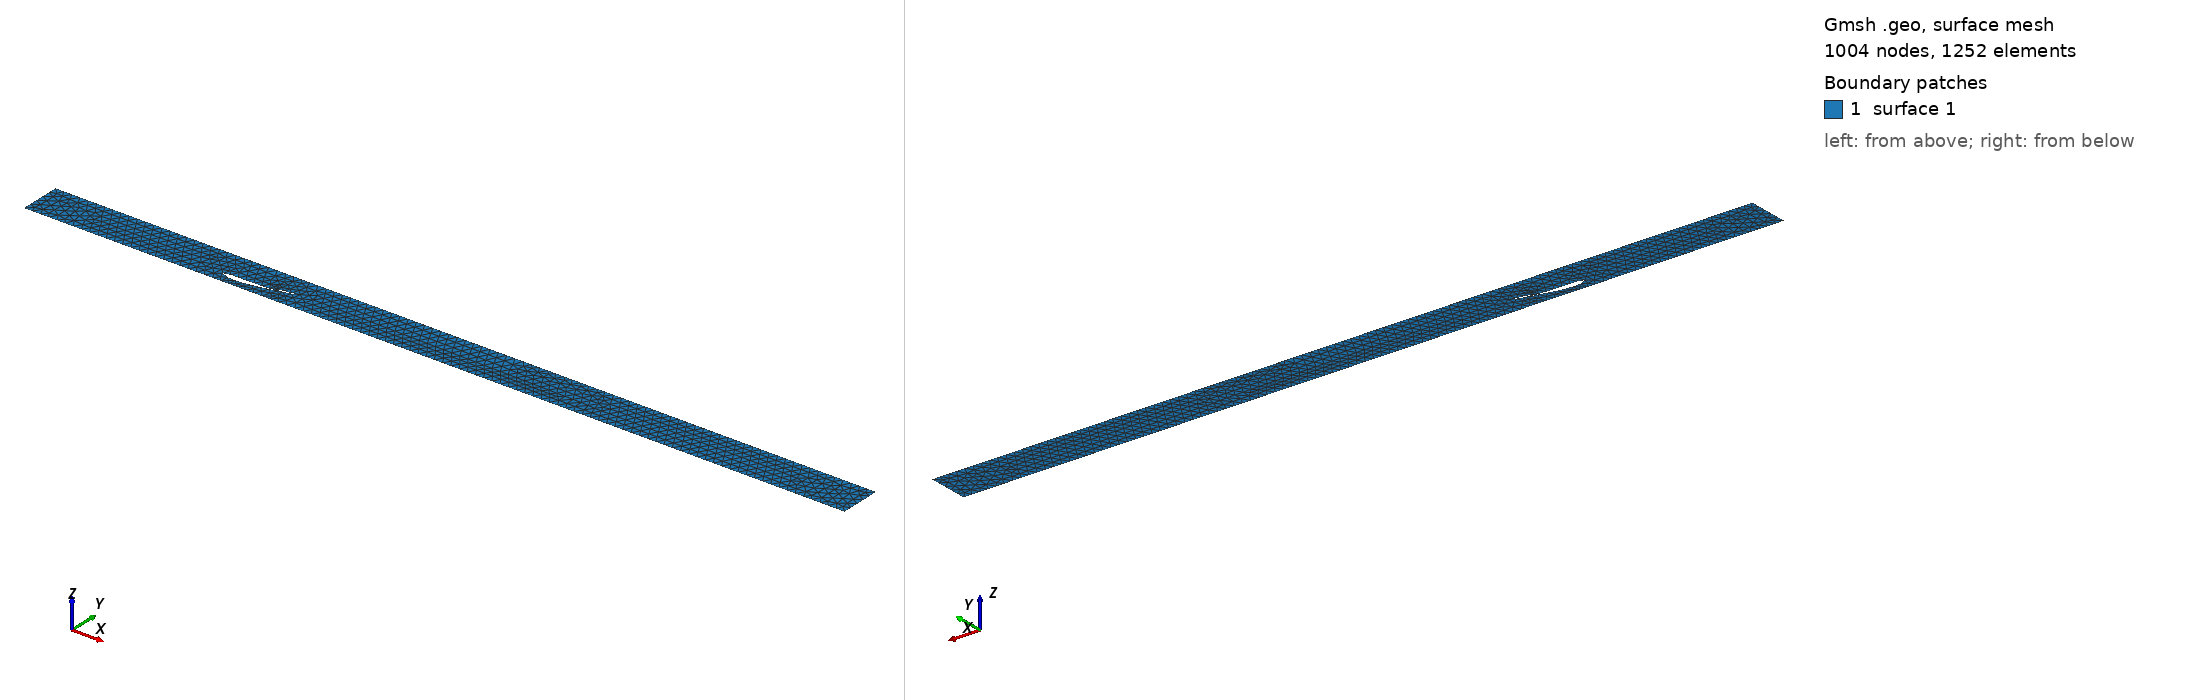

Gmsh geometry script, surface-meshed: 1004 nodes, 1252 surface elements. Boundary patches (legend numbers): 1 surface 1. Left view from above one corner, right view from below the opposite corner. The script declares no physical surfaces, so the legend lists its geometric surfaces. The drawing asked Gmsh for element sizes between 1% and 20% of the model's largest extent; the script's own settings can give other sizes.

=== mesh.geo (drawn) ===
// Contenuto generato automaticamente da Python

cl__1 = 0.01;
Point(1) = {0.4796710883410977, 0.0875606294983065, 0, cl__1};
Point(2) = {0.4786673032577131, 0.0873926652569499, 0, cl__1};
Point(3) = {0.4756899138533911, 0.0868520999093453, 0, cl__1};
Point(4) = {0.470811903248338, 0.0858914880746328, 0, cl__1};
Point(5) = {0.4641493184153175, 0.0844976851679043, 0, cl__1};
Point(6) = {0.4558360402136805, 0.0826841163707013, 0, cl__1};
Point(7) = {0.4460246207646656, 0.0804747985584587, 0, cl__1};
Point(8) = {0.4348699704287225, 0.0779098941542276, 0, cl__1};
Point(9) = {0.4225517271070907, 0.0750468834540949, 0, cl__1};
Point(10) = {0.40924885880077, 0.0719560292121924, 0, cl__1};
Point(11) = {0.3951428592250312, 0.0687205441157568, 0, cl__1};
Point(12) = {0.3804047978763118, 0.0654391164994008, 0, cl__1};
Point(13) = {0.3651901011286131, 0.0622032060934149, 0, cl__1};
Point(14) = {0.3496585632958676, 0.059082070801571, 0, cl__1};
Point(15) = {0.3339730068314588, 0.0561483316172121, 0, cl__1};
Point(16) = {0.3182959192386503, 0.053481000762704, 0, cl__1};
Point(17) = {0.3027840666919233, 0.0511459730522472, 0, cl__1};
Point(18) = {0.287578404768263, 0.0492051103102314, 0, cl__1};
Point(19) = {0.2728229171841054, 0.0477236374506175, 0, cl__1};
Point(20) = {0.2586361902148573, 0.0467622439723752, 0, cl__1};
Point(21) = {0.2451051889409328, 0.0463735533948522, 0, cl__1};
Point(22) = {0.2322813781446315, 0.0465538540899856, 0, cl__1};
Point(23) = {0.2202463229393335, 0.0472753767891627, 0, cl__1};
Point(24) = {0.2090735088704249, 0.0484810892679899, 0, cl__1};
Point(25) = {0.1988655169640131, 0.0501090753485912, 0, cl__1};
Point(26) = {0.1897180345920029, 0.0521066707465038, 0, cl__1};
Point(27) = {0.1817169948077054, 0.0544239043665966, 0, cl__1};
Point(28) = {0.1749264637880332, 0.0570000459447849, 0, cl__1};
Point(29) = {0.1694199270783727, 0.0597780632566751, 0, cl__1};
Point(30) = {0.1652306806243159, 0.0627340661367772, 0, cl__1};
Point(31) = {0.1623183401742651, 0.06578262395696, 0, cl__1};
Point(32) = {0.1606295579551462, 0.0687799476525905, 0, cl__1};
Point(33) = {0.160127272039818, 0.071454926003767, 0, cl__1};
Point(34) = {0.1611780591915403, 0.0734774918103046, 0, cl__1};
Point(35) = {0.1640764455472682, 0.0749752342357338, 0, cl__1};
Point(36) = {0.1687351854299539, 0.0761454575928216, 0, cl__1};
Point(37) = {0.1751403104677611, 0.0769489771321335, 0, cl__1};
Point(38) = {0.1833192413908108, 0.0774128650452991, 0, cl__1};
Point(39) = {0.1932481152103564, 0.0776255936882724, 0, cl__1};
Point(40) = {0.2048220062494511, 0.0776938178420868, 0, cl__1};
Point(41) = {0.2178769469060347, 0.0776890541165236, 0, cl__1};
Point(42) = {0.2322471137640156, 0.0776570867302148, 0, cl__1};
Point(43) = {0.2477446490558437, 0.0776361363473498, 0, cl__1};
Point(44) = {0.2641695824561639, 0.0776509712738334, 0, cl__1};
Point(45) = {0.2813120218459677, 0.0777322486194128, 0, cl__1};
Point(46) = {0.2989565212525238, 0.0778943124711594, 0, cl__1};
Point(47) = {0.3168780478595673, 0.0781510044909643, 0, cl__1};
Point(48) = {0.3348550994154646, 0.0785099425867564, 0, cl__1};
Point(49) = {0.3526535586855971, 0.0789748791517135, 0, cl__1};
Point(50) = {0.3700556214580223, 0.0795440127252907, 0, cl__1};
Point(51) = {0.3868372597668352, 0.080212011282312, 0, cl__1};
Point(52) = {0.4027877305293558, 0.0809646258543077, 0, cl__1};
Point(53) = {0.4176961231878434, 0.0817908030873194, 0, cl__1};
Point(54) = {0.4313775945258281, 0.0826712425843346, 0, cl__1};
Point(55) = {0.4436506644164103, 0.0835836158088898, 0, cl__1};
Point(56) = {0.4543501657553667, 0.0845000403707989, 0, cl__1};
Point(57) = {0.4633265745609102, 0.0853998624841981, 0, cl__1};
Point(58) = {0.470428678512282, 0.0862335003575626, 0, cl__1};
Point(59) = {0.4755515111674205, 0.0869249563196066, 0, cl__1};
Point(60) = {0.4786415708665633, 0.0873945210709813, 0, cl__1};
Point(61) = {0.5876146290581353, 0.1251419495730507, 0, cl__1};
Point(62) = {0.5866804803001949, 0.1246652056569087, 0, cl__1};
Point(63) = {0.5854934432101716, 0.1240630869500711, 0, cl__1};
Point(64) = {0.5843054044401699, 0.123464180139904, 0, cl__1};
Point(65) = {0.583116381854042, 0.122868526236684, 0, cl__1};
Point(66) = {0.5819263679108309, 0.1222761607178246, 0, cl__1};
Point(67) = {0.5807353671638422, 0.1216871246882526, 0, cl__1};
Point(68) = {0.5795433715045202, 0.1211014562957245, 0, cl__1};
Point(69) = {0.5783503979858612, 0.1205192003652924, 0, cl__1};
Point(70) = {0.5771564125269014, 0.1199403921821926, 0, cl__1};
Point(71) = {0.5759614319103521, 0.1193650778430693, 0, cl__1};
Point(72) = {0.5747654215146788, 0.1187932951763424, 0, cl__1};
Point(73) = {0.5735683588936956, 0.1182250872564677, 0, cl__1};
Point(74) = {0.5723702478439098, 0.1176604987488293, 0, cl__1};
Point(75) = {0.5711710269605235, 0.1170995684341026, 0, cl__1};
Point(76) = {0.5699706989589031, 0.1165423460640391, 0, cl__1};
Point(77) = {0.5687692281363734, 0.1159888745534264, 0, cl__1};
Point(78) = {0.5675665525475662, 0.1154391952261236, 0, cl__1};
Point(79) = {0.566362660840503, 0.1148933614889898, 0, cl__1};
Point(80) = {0.5651575037857344, 0.1143514173687362, 0, cl__1};
Point(81) = {0.5639510308023848, 0.1138134132500333, 0, cl__1};
Point(82) = {0.562743191579864, 0.1132793982459598, 0, cl__1};
Point(83) = {0.5615339355372961, 0.1127494227411863, 0, cl__1};
Point(84) = {0.5603232234582987, 0.1122235461811948, 0, cl__1};
Point(85) = {0.5591109785193029, 0.1117018173597275, 0, cl__1};
Point(86) = {0.557897161233641, 0.1111842969938584, 0, cl__1};
Point(87) = {0.5566816928857475, 0.1106710427784727, 0, cl__1};
Point(88) = {0.5554645207324655, 0.1101621152709762, 0, cl__1};
Point(89) = {0.5542455649770892, 0.1096575772526218, 0, cl__1};
Point(90) = {0.5530247715250352, 0.1091574956387746, 0, cl__1};
Point(91) = {0.5518020727549461, 0.1086619384567231, 0, cl__1};
Point(92) = {0.55057738751869, 0.1081709748456799, 0, cl__1};
Point(93) = {0.5493506595594022, 0.1076846818937449, 0, cl__1};
Point(94) = {0.54812180664781, 0.1072031338264981, 0, cl__1};
Point(95) = {0.546890758729989, 0.1067264101155551, 0, cl__1};
Point(96) = {0.5456574579273634, 0.1062545954785672, 0, cl__1};
Point(97) = {0.544421806862175, 0.1057877728825893, 0, cl__1};
Point(98) = {0.5431837590203404, 0.1053260361060841, 0, cl__1};
Point(99) = {0.5419432159429609, 0.1048694732024741, 0, cl__1};
Point(100) = {0.5407001427507312, 0.1044181857394414, 0, cl__1};
Point(101) = {0.539454452349245, 0.1039722708312197, 0, cl__1};
Point(102) = {0.5382060695491594, 0.1035318321096705, 0, cl__1};
Point(103) = {0.5369549567683173, 0.1030969838583948, 0, cl__1};
Point(104) = {0.5357010382768053, 0.1026678322524378, 0, cl__1};
Point(105) = {0.5344442491686321, 0.1022444950708397, 0, cl__1};
Point(106) = {0.533184537524011, 0.1018270915239008, 0, cl__1};
Point(107) = {0.5319218627876475, 0.101415749882733, 0, cl__1};
Point(108) = {0.5306561708774733, 0.1010105995303717, 0, cl__1};
Point(109) = {0.5293874206976236, 0.1006117712811124, 0, cl__1};
Point(110) = {0.5281155565443185, 0.1002194021475417, 0, cl__1};
Point(111) = {0.5268405605912496, 0.0998336385223943, 0, cl__1};
Point(112) = {0.5255624020259044, 0.0994546253671445, 0, cl__1};
Point(113) = {0.5242810486843441, 0.0990825140012262, 0, cl__1};
Point(114) = {0.5229964930236124, 0.0987174649645527, 0, cl__1};
Point(115) = {0.5217087017986296, 0.0983596346629256, 0, cl__1};
Point(116) = {0.5204176791012175, 0.0980091914254777, 0, cl__1};
Point(117) = {0.5191234279420567, 0.0976663086677095, 0, cl__1};
Point(118) = {0.5178259505209721, 0.097331163619897, 0, cl__1};
Point(119) = {0.5165252612131375, 0.0970039387583523, 0, cl__1};
Point(120) = {0.5152213733125853, 0.0966848216457545, 0, cl__1};
Point(121) = {0.5139143247343304, 0.0963740090652627, 0, cl__1};
Point(122) = {0.5126041271506944, 0.0960716962091076, 0, cl__1};
Point(123) = {0.5112908417462478, 0.0957780954388871, 0, cl__1};
Point(124) = {0.5099745161787873, 0.0954934202281229, 0, cl__1};
Point(125) = {0.5086551964843978, 0.095217891679888, 0, cl__1};
Point(126) = {0.5073329533201467, 0.0949517401177348, 0, cl__1};
Point(127) = {0.5060078559916751, 0.0946952022231753, 0, cl__1};
Point(128) = {0.5046799843582613, 0.0944485275533086, 0, cl__1};
Point(129) = {0.5033494296436769, 0.0942119747260449, 0, cl__1};
Point(130) = {0.5020162941659004, 0.0939858126916978, 0, cl__1};
Point(131) = {0.5006806648241402, 0.0937703204136479, 0, cl__1};
Point(132) = {0.4993426772189978, 0.0935657978394185, 0, cl__1};
Point(133) = {0.4980024512620191, 0.0933725562011919, 0, cl__1};
Point(134) = {0.4966601038916126, 0.0931909207186607, 0, cl__1};
Point(135) = {0.4953157864099505, 0.0930212425223601, 0, cl__1};
Point(136) = {0.4939696460649272, 0.0928638918167035, 0, cl__1};
Point(137) = {0.4926218382255072, 0.0927192631260181, 0, cl__1};
Point(138) = {0.4912725377462187, 0.0925877843553564, 0, cl__1};
Point(139) = {0.4899219257106635, 0.0924699166308284, 0, cl__1};
Point(140) = {0.4885701888909473, 0.0923661568427844, 0, cl__1};
Point(141) = {0.4872175297607464, 0.092277053064587, 0, cl__1};
Point(142) = {0.4858641662250221, 0.0922032058242019, 0, cl__1};
Point(143) = {0.4845103156606801, 0.092145280660449, 0, cl__1};
Point(144) = {0.48315623117233, 0.0921040251327018, 0, cl__1};
Point(145) = {0.4818021726467406, 0.0920802799458772, 0, cl__1};
Point(146) = {0.4804484154144801, 0.092075000727166, 0, cl__1};
Point(147) = {0.4790952572898466, 0.0920892874323148, 0, cl__1};
Point(148) = {0.4777430229079451, 0.0921244264678256, 0, cl__1};
Point(149) = {0.4763920815885397, 0.0921819317012327, 0, cl__1};
Point(150) = {0.4750428206759217, 0.0922636198659262, 0, cl__1};
Point(151) = {0.4736957078103748, 0.092371711514183, 0, cl__1};
Point(152) = {0.4723512599252115, 0.0925089706219891, 0, cl__1};
Point(153) = {0.4710100969124097, 0.0926789273138231, 0, cl__1};
Point(154) = {0.469672978242013, 0.092886224552258, 0, cl__1};
Point(155) = {0.4683408690378712, 0.0931372076583136, 0, cl__1};
Point(156) = {0.4670150657355148, 0.0934409650804986, 0, cl__1};
Point(157) = {0.465697442121086, 0.0938114034951007, 0, cl__1};
Point(158) = {0.4643909834901172, 0.0942718628130134, 0, cl__1};
Point(159) = {0.4631012471497708, 0.0948677720973915, 0, cl__1};
Point(160) = {0.4622684419223924, 0.0953703944589707, 0, cl__1};
Point(161) = {0.4616389475789249, 0.0959162318829842, 0, cl__1};
Point(162) = {0.4611928666438086, 0.0965010550304409, 0, cl__1};
Point(163) = {0.4609838573824744, 0.0971362693177461, 0, cl__1};
Point(164) = {0.4608463674331652, 0.0977866855041084, 0, cl__1};
Point(165) = {0.4607668045595267, 0.0984494144705028, 0, cl__1};
Point(166) = {0.4610590103266687, 0.0991911654338225, 0, cl__1};
Point(167) = {0.4619488281042633, 0.1000599424854883, 0, cl__1};
Point(168) = {0.4637410626957863, 0.1011205342852201, 0, cl__1};
Point(169) = {0.4651189575310919, 0.1016715349159767, 0, cl__1};
Point(170) = {0.4664784229544643, 0.1020951169545881, 0, cl__1};
Point(171) = {0.4678249543777553, 0.1024370006587497, 0, cl__1};
Point(172) = {0.4691614762823277, 0.1027208120475282, 0, cl__1};
Point(173) = {0.4704898043430064, 0.1029607311894658, 0, cl__1};
Point(174) = {0.4718111771542893, 0.1031661186537337, 0, cl__1};
Point(175) = {0.4731265084367874, 0.1033435866051957, 0, cl__1};
Point(176) = {0.4744364916186073, 0.1034980324354177, 0, cl__1};
Point(177) = {0.4757416994332171, 0.103633239395497, 0, cl__1};
Point(178) = {0.4770425953772942, 0.1037522166083673, 0, cl__1};
Point(179) = {0.4783396000922807, 0.1038574244964347, 0, cl__1};
Point(180) = {0.4796330497279485, 0.1039509081390575, 0, cl__1};
Point(181) = {0.4809232649527262, 0.1040344102903085, 0, cl__1};
Point(182) = {0.4822105241288927, 0.10410943505322, 0, cl__1};
Point(183) = {0.483495079933118, 0.1041772947393823, 0, cl__1};
Point(184) = {0.4847771636665117, 0.1042391521183039, 0, cl__1};
Point(185) = {0.4860569928080948, 0.1042960474076679, 0, cl__1};
Point(186) = {0.4873347794602126, 0.1043489210673358, 0, cl__1};
Point(187) = {0.4886107014840747, 0.1043986245428606, 0, cl__1};
Point(188) = {0.4898849382387298, 0.1044459397064696, 0, cl__1};
Point(189) = {0.4911576555839401, 0.1044915868864476, 0, cl__1};
Point(190) = {0.4924290043611781, 0.1045362320134836, 0, cl__1};
Point(191) = {0.4936991316013542, 0.104580496419005, 0, cl__1};
Point(192) = {0.4949681795626017, 0.1046249613620455, 0, cl__1};
Point(193) = {0.4962362719634885, 0.1046701702703415, 0, cl__1};
Point(194) = {0.4975035259151092, 0.104716635130801, 0, cl__1};
Point(195) = {0.49877006452889, 0.1047648397009925, 0, cl__1};
Point(196) = {0.5000359767416929, 0.1048152409375274, 0, cl__1};
Point(197) = {0.5013013573285401, 0.104868268330633, 0, cl__1};
Point(198) = {0.50256631675351, 0.1049243400858775, 0, cl__1};
Point(199) = {0.5038309192118542, 0.1049838419803595, 0, cl__1};
Point(200) = {0.5050952448581651, 0.1050471472349267, 0, cl__1};
Point(201) = {0.5063593643745391, 0.1051146111084725, 0, cl__1};
Point(202) = {0.507623339240861, 0.1051865696263437, 0, cl__1};
Point(203) = {0.5088872206536639, 0.1052633446667085, 0, cl__1};
Point(204) = {0.5101510627826178, 0.1053452441202239, 0, cl__1};
Point(205) = {0.5114148973386924, 0.1054325564843326, 0, cl__1};
Point(206) = {0.512678758195139, 0.1055255600837423, 0, cl__1};
Point(207) = {0.5139426946439796, 0.1056245232300937, 0, cl__1};
Point(208) = {0.5152067070055574, 0.1057296945224764, 0, cl__1};
Point(209) = {0.5164708242754756, 0.1058413127065814, 0, cl__1};
Point(210) = {0.517735051368926, 0.1059596047644366, 0, cl__1};
Point(211) = {0.518999396174237, 0.1060847836905587, 0, cl__1};
Point(212) = {0.5202638560261001, 0.106217049603878, 0, cl__1};
Point(213) = {0.5215284296106332, 0.1063565962653648, 0, cl__1};
Point(214) = {0.5227931185870907, 0.106503603448479, 0, cl__1};
Point(215) = {0.5240578883589672, 0.1066582339169815, 0, cl__1};
Point(216) = {0.5253227321941619, 0.10682064439601, 0, cl__1};
Point(217) = {0.5265876192801622, 0.106990979847039, 0, cl__1};
Point(218) = {0.5278525215073074, 0.107169372515624, 0, cl__1};
Point(219) = {0.5291174256441376, 0.1073559471774376, 0, cl__1};
Point(220) = {0.5303822822034321, 0.1075508115984533, 0, cl__1};
Point(221) = {0.5316470565761713, 0.1077540660747614, 0, cl__1};
Point(222) = {0.532911703329413, 0.1079657992984572, 0, cl__1};
Point(223) = {0.5341761921787004, 0.1081860912201609, 0, cl__1};
Point(224) = {0.5354404817453691, 0.1084150114580896, 0, cl__1};
Point(225) = {0.5367045206376881, 0.1086526142116895, 0, cl__1};
Point(226) = {0.5379682463697187, 0.1088989433480035, 0, cl__1};
Point(227) = {0.5392316370358453, 0.1091540393983036, 0, cl__1};
Point(228) = {0.540494634204407, 0.1094179271557546, 0, cl__1};
Point(229) = {0.5417571694306763, 0.1096906159947504, 0, cl__1};
Point(230) = {0.5430192267553121, 0.1099721184715416, 0, cl__1};
Point(231) = {0.5442807285313753, 0.1102624247269758, 0, cl__1};
Point(232) = {0.5455416506784545, 0.1105615229973895, 0, cl__1};
Point(233) = {0.5468019196038887, 0.110869384349752, 0, cl__1};
Point(234) = {0.5480615028359107, 0.111185973972078, 0, cl__1};
Point(235) = {0.54932035599769, 0.1115112505347544, 0, cl__1};
Point(236) = {0.5505784246993293, 0.1118451572893972, 0, cl__1};
Point(237) = {0.5518356824153356, 0.1121876314489998, 0, cl__1};
Point(238) = {0.5530920779992341, 0.1125386010060756, 0, cl__1};
Point(239) = {0.5543475762638909, 0.1128979813968876, 0, cl__1};
Point(240) = {0.5556021558192319, 0.1132656856741833, 0, cl__1};
Point(241) = {0.556855772005627, 0.1136416113122711, 0, cl__1};
Point(242) = {0.5581084077575651, 0.1140256510184283, 0, cl__1};
Point(243) = {0.559360022199409, 0.1144176844646771, 0, cl__1};
Point(244) = {0.5606106144952738, 0.1148175905304524, 0, cl__1};
Point(245) = {0.5618601475535151, 0.1152252310854898, 0, cl__1};
Point(246) = {0.563108624322241, 0.1156404672069379, 0, cl__1};
Point(247) = {0.564356036655352, 0.116063149639542, 0, cl__1};
Point(248) = {0.5656023788393155, 0.1164931176837204, 0, cl__1};
Point(249) = {0.5668476462417397, 0.1169302055535241, 0, cl__1};
Point(250) = {0.5680918361222289, 0.1173742385618605, 0, cl__1};
Point(251) = {0.5693349857801407, 0.1178250412290501, 0, cl__1};
Point(252) = {0.5705770832728683, 0.1182824196344542, 0, cl__1};
Point(253) = {0.5718181439816389, 0.1187461763619948, 0, cl__1};
Point(254) = {0.5730582230571474, 0.1192161144745985, 0, cl__1};
Point(255) = {0.5742973134219207, 0.1196920171629727, 0, cl__1};
Point(256) = {0.575535473470076, 0.1201736722309416, 0, cl__1};
Point(257) = {0.5767727380558896, 0.120660853175482, 0, cl__1};
Point(258) = {0.5780091306691445, 0.1211533244327595, 0, cl__1};
Point(259) = {0.5792447272850104, 0.1216508536207965, 0, cl__1};
Point(260) = {0.580479554636693, 0.1221531899166558, 0, cl__1};
Point(261) = {0.5817136921049553, 0.1226600849163021, 0, cl__1};
Point(262) = {0.5829471950171774, 0.1231712783248773, 0, cl__1};
Point(263) = {0.5841801331194549, 0.1236865045393464, 0, cl__1};
Point(264) = {0.5854125650636759, 0.1242054876242714, 0, cl__1};
Point(265) = {0.586644576447163, 0.1247279499290035, 0, cl__1};
Point(266) = {0.5876146290581353, 0.1251419495730507, 0, cl__1};

Spline(1) = {1, 2, 3, 4, 5, 6, 7, 8, 9, 10, 11, 12, 13, 14, 15, 16, 17, 18, 19, 20, 21, 22, 23, 24, 25, 26, 27, 28, 29, 30, 31, 32, 33, 34, 35, 36, 37, 38, 39, 40, 41, 42, 43, 44, 45, 46, 47, 48, 49, 50, 51, 52, 53, 54, 55, 56, 57, 58, 59, 60, 1};
Spline(2) = {61, 62, 63, 64, 65, 66, 67, 68, 69, 70, 71, 72, 73, 74, 75, 76, 77, 78, 79, 80, 81, 82, 83, 84, 85, 86, 87, 88, 89, 90, 91, 92, 93, 94, 95, 96, 97, 98, 99, 100, 101, 102, 103, 104, 105, 106, 107, 108, 109, 110, 111, 112, 113, 114, 115, 116, 117, 118, 119, 120, 121, 122, 123, 124, 125, 126, 127, 128, 129, 130, 131, 132, 133, 134, 135, 136, 137, 138, 139, 140, 141, 142, 143, 144, 145, 146, 147, 148, 149, 150, 151, 152, 153, 154, 155, 156, 157, 158, 159, 160, 161, 162, 163, 164, 165, 166, 167, 168, 169, 170, 171, 172, 173, 174, 175, 176, 177, 178, 179, 180, 181, 182, 183, 184, 185, 186, 187, 188, 189, 190, 191, 192, 193, 194, 195, 196, 197, 198, 199, 200, 201, 202, 203, 204, 205, 206, 207, 208, 209, 210, 211, 212, 213, 214, 215, 216, 217, 218, 219, 220, 221, 222, 223, 224, 225, 226, 227, 228, 229, 230, 231, 232, 233, 234, 235, 236, 237, 238, 239, 240, 241, 242, 243, 244, 245, 246, 247, 248, 249, 250, 251, 252, 253, 254, 255, 256, 257, 258, 259, 260, 261, 262, 263, 264, 265, 266, 61};

Curve Loop(1) = {1};
Curve Loop(2) = {2};

// Definizione farfield in senso antiorario
Point(1001) = {-1, 0, 0, 0.03}; // Bottom-Left
Point(1002) = {4, 0, 0, 0.03}; // Bottom-right
Point(1003) = {4, 0.25, 0, 0.03}; // Top-Left
Point(1004) = {-1, 0.25, 0, 0.03}; // Top-right

// Definizione delle linee del farfield
Line(2001) = {1001, 1002};
Line(2002) = {1002, 1003};
Line(2003) = {1003, 1004};
Line(2004) = {1004, 1001};

// Line Loop e superficie farfield (chiusa)
Curve Loop(3001) = {2001, 2002, 2003, 2004};

Plane Surface(1) = {3001, 1, 2}; // Airfoils + Boundary


// Definizione dei nomi delle superfici
Physical Line("Airfoil1") = {1};
Physical Line("Airfoil2") = {2};
Physical Line("inlet") = {2004};
Physical Line("outlet") = {2002};
Physical Line("bottom") = {2001};
Physical Line("top") = {2003};

// Refinement box attorno ai profili
Field[1] = Distance;
Field[1].CurvesList = {1, 2};

// Threshold per la dimensione della mesh
Field[2] = Threshold;
Field[2].InField = 1;
Field[2].SizeMin = 0.1;
Field[2].SizeMax = 0.3;
Field[2].DistMin = 0.001;
Field[2].DistMax = 0.01;

// Refinement box grande attorno ai profili
Field[3] = Box;
Field[3].VIn = 0.01;
Field[3].VOut = 0.1;
Field[3].XMin = 0.13;
Field[3].XMax = 2.5;
Field[3].YMin = 0.18;
Field[3].YMax = 0.45;
Field[3].ZMin = -1;
Field[3].ZMax = 1;

// Background mesh
Background Field = 3;
// Definizione del tipo di algoritmo per la mesh
Mesh.Algorithm = 2; // Automatic
